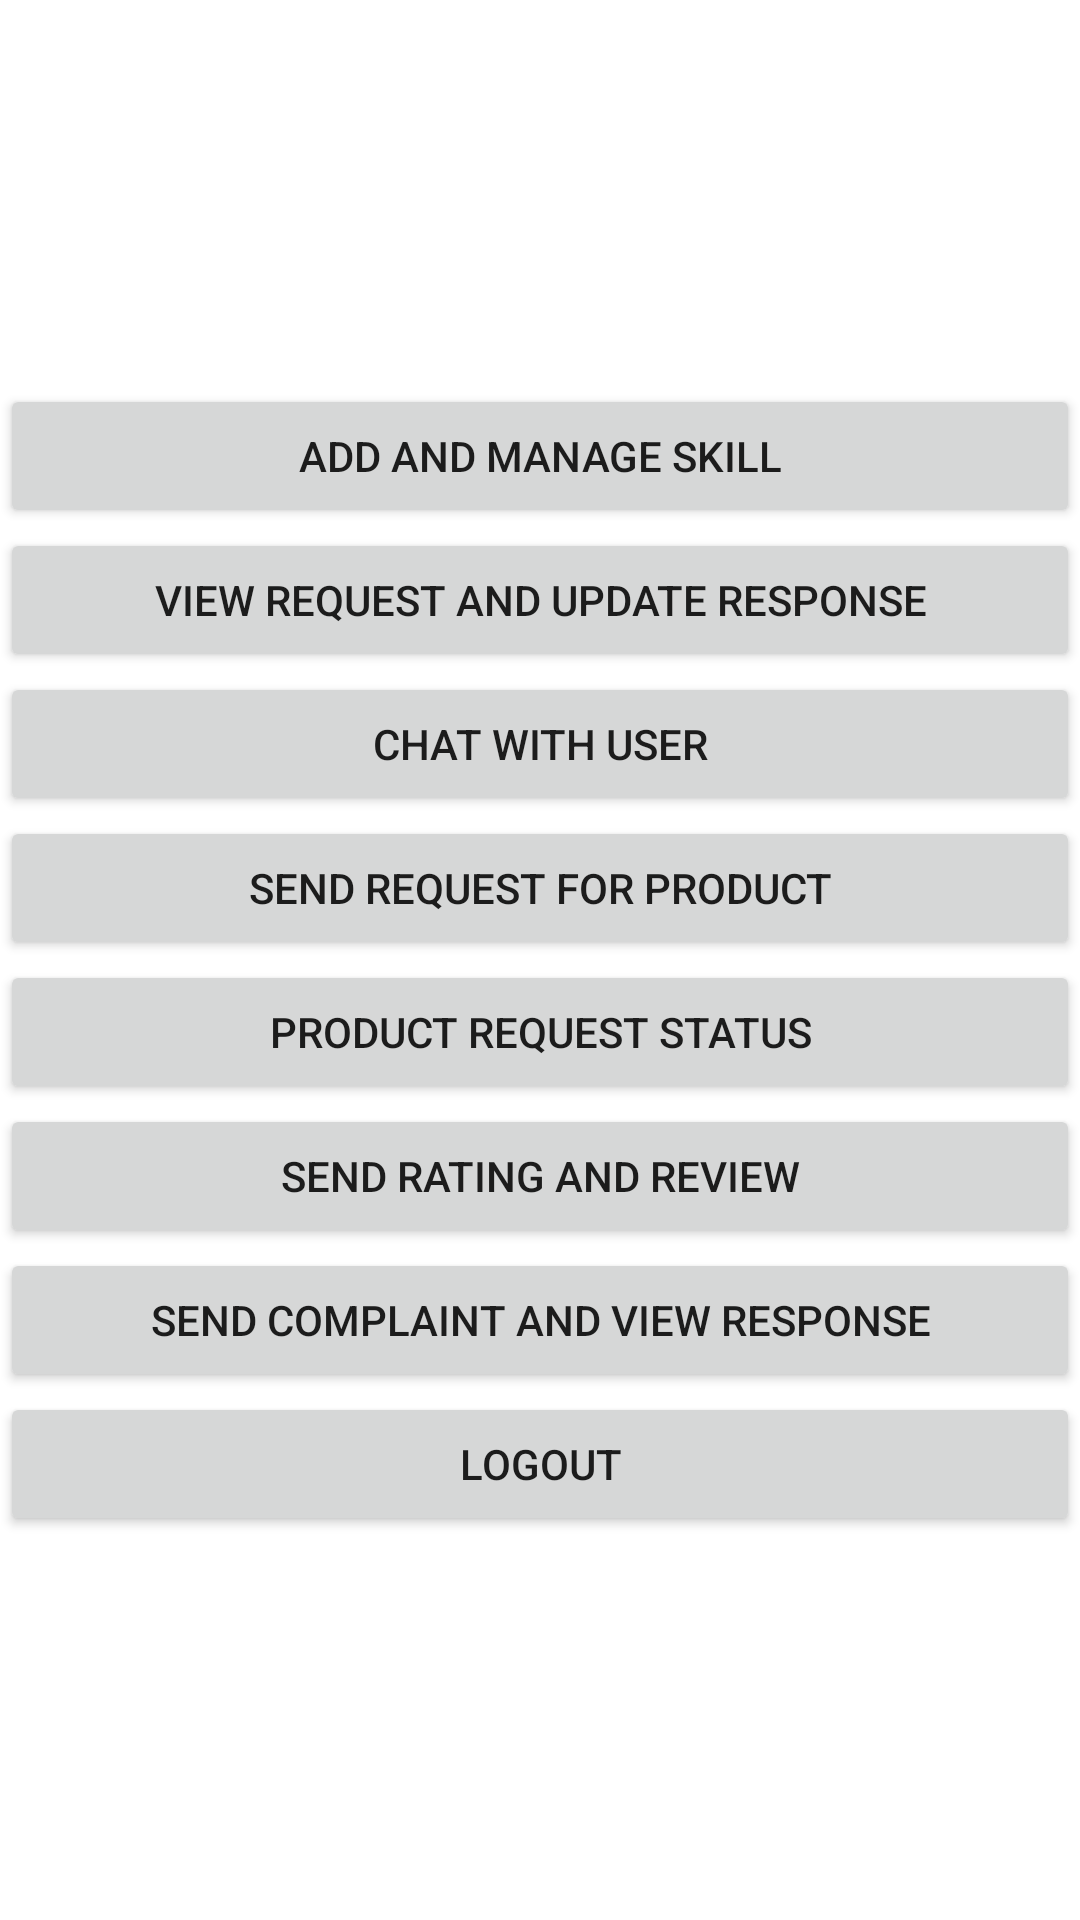

Layout XML and referenced resources for this Android screen:
<!-- AndroidManifest.xml: application theme Theme.Machine_Worker_Rental_Android -->
<!-- res/layout/activity_workers_home.xml -->
<?xml version="1.0" encoding="utf-8"?>
<LinearLayout xmlns:android="http://schemas.android.com/apk/res/android"
    xmlns:app="http://schemas.android.com/apk/res-auto"
    xmlns:tools="http://schemas.android.com/tools"
    android:layout_width="match_parent"
    android:layout_height="match_parent"
    android:orientation="vertical"
    android:gravity="center"
    android:background="@drawable/bg"
    tools:context=".workers_home">

    <Button
        android:id="@+id/B1_ManageSkill"
        android:layout_width="match_parent"
        android:layout_height="wrap_content"
        android:text="add and manage skill" />

    <Button
        android:id="@+id/B2_ViewRequestUpdate"
        android:layout_width="match_parent"
        android:layout_height="wrap_content"
        android:text="view request and update response" />

    <Button
        android:id="@+id/B3_ChatWithUser"
        android:layout_width="match_parent"
        android:layout_height="wrap_content"
        android:text="chat with user" />

    <Button
        android:id="@+id/B4_SendRequestProduct"
        android:layout_width="match_parent"
        android:layout_height="wrap_content"
        android:text="send request for product" />

    <Button
        android:id="@+id/B5_WorkerViewProductRequestStatus"
        android:layout_width="match_parent"
        android:layout_height="wrap_content"
        android:text="Product Request status" />

    <Button
        android:id="@+id/B6_SendRatingReview"
        android:layout_width="match_parent"
        android:layout_height="wrap_content"
        android:text="send rating and review" />

    <Button
        android:id="@+id/B7_SendComplaintResponse"
        android:layout_width="match_parent"
        android:layout_height="wrap_content"
        android:text="send complaint and view response" />

    <Button
        android:id="@+id/B8_Logout"
        android:layout_width="match_parent"
        android:layout_height="wrap_content"
        android:text="logout" />
</LinearLayout>
<!-- resources referenced by this layout -->
<resources>
  <style name="Theme.Machine_Worker_Rental_Android" parent="Theme.MaterialComponents.DayNight.DarkActionBar">
          
          <item name="colorPrimary">@color/purple_500</item>
          <item name="colorPrimaryVariant">@color/purple_700</item>
          <item name="colorOnPrimary">@color/white</item>
          
          <item name="colorSecondary">@color/teal_200</item>
          <item name="colorSecondaryVariant">@color/teal_700</item>
          <item name="colorOnSecondary">@color/black</item>
          
          <item name="android:statusBarColor" tools:targetApi="l">?attr/colorPrimaryVariant</item>
          
      </style>
  <!-- not gathered from this repository: default colours our renderer supplied (Android Studio template values) -->
  <color name="purple_500">#FF6200EE</color>
  <color name="purple_700">#FF3700B3</color>
  <color name="teal_200">#FF03DAC5</color>
  <color name="teal_700">#FF018786</color>
  <color name="black">#FF000000</color>
  <color name="white">#FFFFFFFF</color>
</resources>
